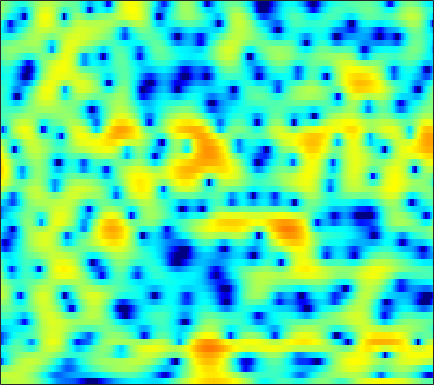

The file beside this chart, header and first rows:
1.5812, 1.7472, 1.9559, 2.1462, 2.2794, 2.4108, 2.4965, 2.5289, 2.5186, 2.4441, 2.3031, 2.154, 1.891, 1.5297, 1.2192, 0.70024, 0.088261, -0.42521, -1.2139, -2.1072, -3.0975, -3.9218, -5.0899, -6.3213
2.408, 2.526, 2.663, 2.773, 2.833, 2.881, 2.883, 2.849, 2.75, 2.582, 2.339, 2.099, 1.7, 1.204, 0.7589, 0.06561, -0.7523, -1.454, -2.504, -3.701, -5.033, -6.115, -7.612, -9.106
-0.4933, -0.2461, 0.1706, 0.6307, 0.9838, 1.432, 1.831, 2.084, 2.351, 2.521, 2.595, 2.584, 2.48, 2.267, 2.037, 1.634, 1.128, 0.6831, 0.003383, -0.7675, -1.623, -2.314, -3.295, -4.33
-13.47, -10.03, -6.688, -4.276, -2.868, -1.345, -0.1713, 0.5478, 1.317, 1.908, 2.345, 2.579, 2.782, 2.871, 2.861, 2.766, 2.571, 2.359, 1.996, 1.528, 0.9559, 0.4541, -0.3071, -1.184
-6.635, -6.009, -4.984, -3.892, -3.091, -2.139, -1.319, -0.7883, -0.2082, 0.2588, 0.6091, 0.8257, 1.058, 1.25, 1.375, 1.529, 1.661, 1.736, 1.794, 1.786, 1.713, 1.592, 1.347, 1.004
-4.705, -4.304, -3.662, -2.999, -2.508, -1.945, -1.52, -1.309, -1.273, -1.438, -1.854, -2.296, -2.942, -3.429, -3.457, -2.874, -1.751, -0.7817, 0.4744, 1.504, 2.3, 2.731, 3.087, 3.214
-12.97, -10.95, -8.346, -6.255, -5.004, -3.742, -2.912, -2.524, -2.374, -2.642, -3.417, -4.395, -6.309, -8.843, -10.24, -8.753, -5.268, -2.954, -0.4961, 1.327, 2.656, 3.399, 4.047, 4.385
-13.09, -11.78, -9.869, -8.127, -7.027, -5.832, -4.915, -4.39, -3.9, -3.569, -3.344, -3.207, -3.004, -2.692, -2.342, -1.719, -0.9094, -0.2187, 0.7007, 1.59, 2.347, 2.825, 3.303, 3.584
-7.868, -7.48, -6.965, -6.512, -6.221, -5.955, -5.811, -5.761, -5.729, -5.645, -5.441, -5.145, -4.552, -3.738, -3.028, -1.999, -0.9733, -0.2117, 0.7219, 1.547, 2.247, 2.673, 3.105, 3.393
-5.07, -4.84, -4.661, -4.708, -4.886, -5.402, -6.241, -7.186, -8.972, -11.57, -14.78, -15.7, -12.47, -8.541, -6.183, -3.67, -1.702, -0.5119, 0.7882, 1.811, 2.6, 3.05, 3.476, 3.719
-2.775, -2.55, -2.448, -2.567, -2.795, -3.29, -4.021, -4.723, -5.829, -7.025, -7.819, -7.847, -6.868, -5.131, -3.7, -1.927, -0.3767, 0.6059, 1.679, 2.498, 3.079, 3.359, 3.541, 3.515
-1.065, -0.9388, -0.9413, -1.143, -1.388, -1.828, -2.297, -2.623, -2.964, -3.106, -2.99, -2.695, -2.089, -1.284, -0.6063, 0.3215, 1.18, 1.744, 2.373, 2.814, 3.043, 3.065, 2.894, 2.484
1.03, 0.8706, 0.4196, -0.2712, -0.9725, -2.11, -3.456, -4.484, -5.576, -5.865, -5.138, -4.121, -2.583, -1.085, -0.0867, 1.066, 1.991, 2.544, 3.059, 3.334, 3.353, 3.188, 2.72, 1.958
2.793, 2.378, 1.59, 0.5036, -0.5405, -2.365, -4.871, -7.467, -12.48, -16.06, -10.45, -6.956, -3.693, -1.385, -0.06396, 1.312, 2.329, 2.895, 3.404, 3.639, 3.594, 3.374, 2.803, 1.875
2.391, 1.886, 1.115, 0.2434, -0.4678, -1.446, -2.402, -3.024, -3.595, -3.705, -3.348, -2.818, -1.935, -1.001, -0.3318, 0.4559, 1.121, 1.53, 1.945, 2.203, 2.298, 2.248, 1.997, 1.522
1.324, 0.6202, -0.351, -1.281, -1.899, -2.532, -2.909, -3.033, -3.017, -2.826, -2.53, -2.274, -1.917, -1.585, -1.35, -1.04, -0.7241, -0.4694, -0.08591, 0.3525, 0.8042, 1.121, 1.477, 1.726
0.08506, -1.26, -3.326, -5.586, -7.13, -8.158, -7.578, -6.558, -5.163, -4.044, -3.253, -2.878, -2.68, -2.8, -3.098, -3.701, -4.365, -4.643, -4.308, -3.142, -1.574, -0.3924, 1.015, 2.157
-1.083, -2.685, -5.358, -8.95, -12.3, -14.83, -11.56, -8.907, -6.328, -4.629, -3.591, -3.187, -3.096, -3.582, -4.404, -6.357, -9.973, -15.03, -18.37, -9.177, -4.311, -1.874, 0.4994, 2.216
-2.361, -3.238, -4.356, -5.283, -5.769, -6.004, -5.749, -5.31, -4.577, -3.832, -3.204, -2.861, -2.594, -2.578, -2.706, -2.999, -3.287, -3.339, -2.976, -2.091, -0.8801, 0.07443, 1.263, 2.276
-5.195, -5.847, -6.455, -6.661, -6.572, -6.186, -5.568, -5.019, -4.234, -3.45, -2.709, -2.204, -1.627, -1.14, -0.8235, -0.4567, -0.1125, 0.1547, 0.5484, 0.9869, 1.453, 1.796, 2.212, 2.546
-10.97, -12.85, -14, -12.91, -11.37, -9.312, -7.504, -6.298, -4.842, -3.553, -2.418, -1.645, -0.7361, 0.05706, 0.5757, 1.17, 1.674, 1.999, 2.361, 2.645, 2.838, 2.92, 2.929, 2.813
-13.13, -16.36, -18.65, -16.09, -13.75, -11.14, -8.933, -7.434, -5.609, -3.917, -2.4, -1.39, -0.1983, 0.8018, 1.433, 2.145, 2.713, 3.048, 3.38, 3.588, 3.662, 3.618, 3.401, 2.975
-7.615, -8.947, -10.53, -11.89, -12.6, -12.82, -11.62, -9.921, -7.307, -4.879, -2.806, -1.518, -0.1025, 0.9924, 1.631, 2.29, 2.759, 3.025, 3.299, 3.5, 3.619, 3.639, 3.53, 3.183
-5.224, -6.468, -8.481, -11.16, -14.06, -19.66, -17.38, -12.42, -7.859, -4.701, -2.442, -1.162, 0.07698, 0.8671, 1.192, 1.317, 1.206, 1.063, 0.9775, 1.174, 1.688, 2.18, 2.804, 3.239
-5.318, -5.65, -6.006, -6.296, -6.457, -6.319, -5.65, -4.804, -3.454, -2.09, -0.9032, -0.2354, 0.3231, 0.4124, 0.1398, -0.8205, -2.649, -4.865, -9.159, -9.912, -4.967, -2.031, 0.6738, 2.45
-10.48, -8.99, -7.52, -6.484, -5.839, -5.054, -4.231, -3.579, -2.672, -1.799, -1.045, -0.6011, -0.2437, -0.2103, -0.4458, -1.131, -2.26, -3.335, -4.557, -4.502, -2.876, -1.323, 0.551, 2.006
-11.09, -9.945, -8.901, -8.221, -7.771, -7.161, -6.382, -5.65, -4.551, -3.414, -2.368, -1.684, -0.9552, -0.4396, -0.2051, -0.05269, -0.03755, -0.041, 0.02466, 0.2441, 0.6516, 1.046, 1.62, 2.179
-6.44, -7.046, -8.142, -9.692, -11.21, -13.01, -12.57, -10.59, -7.62, -5.152, -3.216, -2.069, -0.858, 0.03945, 0.5533, 1.044, 1.365, 1.525, 1.65, 1.736, 1.786, 1.818, 1.872, 1.948
-1.683, -2.681, -4.359, -6.651, -8.858, -11.86, -11.74, -9.422, -6.229, -3.732, -1.833, -0.7108, 0.4847, 1.365, 1.856, 2.313, 2.571, 2.628, 2.533, 2.248, 1.806, 1.387, 0.7692, 0.1873
2.582, 1.898, 0.8693, -0.1891, -0.9087, -1.621, -1.919, -1.834, -1.423, -0.7778, -0.03505, 0.529, 1.234, 1.843, 2.195, 2.504, 2.595, 2.495, 2.123, 1.409, 0.3052, -0.8383, -2.893, -5.72
4.905, 4.339, 3.477, 2.546, 1.809, 0.8317, -0.08001, -0.6732, -1.278, -1.566, -1.461, -1.146, -0.5287, 0.1768, 0.6594, 1.131, 1.329, 1.282, 0.9189, 0.2004, -0.9513, -2.128, -4.173, -6.75
6.413, 5.782, 4.776, 3.565, 2.517, 0.8872, -1.075, -2.848, -5.601, -8.304, -8.664, -7.009, -4.406, -2.335, -1.174, -0.09923, 0.5072, 0.6845, 0.5725, 0.1098, -0.6602, -1.398, -2.525, -3.656
7.018, 6.3, 5.17, 3.828, 2.689, 0.9233, -1.194, -3.12, -6.24, -9.547, -9.987, -7.865, -4.821, -2.552, -1.328, -0.1991, 0.4497, 0.6535, 0.5916, 0.1376, -0.6412, -1.433, -2.768, -4.358
6.468, 5.635, 4.412, 3.09, 2.061, 0.7023, -0.5539, -1.365, -2.176, -2.592, -2.481, -2.104, -1.349, -0.5218, 0.03687, 0.6037, 0.9095, 0.947, 0.7228, 0.1731, -0.7394, -1.692, -3.393, -5.752
5.421, 4.344, 2.736, 0.9856, -0.3679, -1.978, -3.031, -3.256, -2.905, -2.115, -1.188, -0.5014, 0.324, 1.009, 1.411, 1.769, 1.904, 1.852, 1.566, 1.055, 0.2847, -0.454, -1.629, -3.015
3.948, 2.67, 0.6325, -1.979, -4.578, -9.892, -19.86, -14.39, -7.401, -3.665, -1.304, -0.04639, 1.165, 1.981, 2.376, 2.657, 2.692, 2.579, 2.269, 1.787, 1.18, 0.6526, -0.108, -0.8822
1.802, 0.7773, -0.5358, -1.864, -2.903, -4.136, -4.641, -4.148, -2.643, -0.8905, 0.634, 1.524, 2.367, 2.847, 2.988, 2.925, 2.62, 2.274, 1.714, 1.094, 0.4756, 0.01291, -0.6465, -1.37
-3.27, -4.215, -3.914, -2.689, -1.712, -0.5683, 0.436, 1.139, 2.046, 2.872, 3.519, 3.864, 4.078, 3.952, 3.623, 2.862, 1.74, 0.7058, -0.7669, -1.979, -2.592, -2.682, -2.698, -3.026
-10.31, -13.71, -8.774, -4.232, -1.955, 0.1848, 1.707, 2.586, 3.496, 4.13, 4.503, 4.598, 4.454, 3.948, 3.284, 1.92, -0.173, -2.461, -7.209, -17.33, -14.57, -8.869, -5.324, -3.744
-3.199, -3.217, -2.755, -1.859, -1.05, -0.009433, 0.9085, 1.505, 2.146, 2.6, 2.876, 2.94, 2.813, 2.431, 1.944, 0.9938, -0.2966, -1.484, -3.182, -4.453, -4.653, -4.104, -3.088, -2.181
-2.43, -2.297, -2.06, -1.741, -1.463, -1.06, -0.6289, -0.308, 0.09011, 0.4635, 0.7729, 0.9498, 1.096, 1.11, 1.033, 0.8121, 0.4899, 0.2182, -0.1274, -0.3768, -0.4698, -0.434, -0.2806, -0.06621
-2.756, -2.724, -2.739, -2.804, -2.877, -2.929, -2.89, -2.777, -2.472, -2.009, -1.454, -1.008, -0.4209, 0.09516, 0.4274, 0.7915, 1.054, 1.202, 1.348, 1.44, 1.506, 1.529, 1.536, 1.498
-3.023, -3.198, -3.655, -4.365, -5.031, -6.037, -6.958, -7.314, -7.023, -5.975, -4.537, -3.437, -2.085, -0.8869, -0.1034, 0.7921, 1.529, 1.977, 2.448, 2.783, 2.974, 3.025, 2.958, 2.732
-2.888, -3.213, -4.037, -5.395, -6.874, -9.796, -14.78, -22.08, -19.92, -12.13, -8.039, -5.878, -3.66, -1.863, -0.7133, 0.6139, 1.749, 2.474, 3.262, 3.845, 4.197, 4.306, 4.216, 3.837
-2.898, -3.102, -3.712, -4.747, -5.828, -7.556, -9.43, -10.47, -10.71, -9.777, -8.307, -7.13, -5.474, -3.8, -2.549, -0.9105, 0.6078, 1.642, 2.835, 3.77, 4.433, 4.725, 4.831, 4.572
-3.909, -3.793, -3.958, -4.479, -5.059, -6.09, -7.275, -8.214, -9.537, -10.82, -11.88, -12.29, -11.63, -9.669, -7.759, -5.186, -2.827, -1.267, 0.5304, 1.993, 3.12, 3.741, 4.275, 4.47
-5.058, -4.611, -4.425, -4.661, -5.109, -6.07, -7.43, -8.784, -11.11, -14.32, -19.24, -25.91, -28.89, -18.67, -14.46, -10.2, -6.773, -4.588, -2.14, -0.1621, 1.395, 2.323, 3.26, 3.901
-4.79, -4.215, -3.838, -3.884, -4.21, -4.989, -6.245, -7.504, -9.6, -12.22, -15.33, -17.8, -20.58, -20.49, -17.51, -12.74, -8.664, -6.158, -3.425, -1.266, 0.4289, 1.445, 2.53, 3.36
-2.96, -2.462, -2.074, -2.002, -2.162, -2.654, -3.502, -4.364, -5.826, -7.686, -10.02, -12.11, -15.24, -16.01, -13.78, -9.886, -6.632, -4.676, -2.59, -0.9711, 0.2695, 1.016, 1.839, 2.53
-1.164, -0.7278, -0.329, -0.1527, -0.1404, -0.3136, -0.6762, -1.063, -1.718, -2.477, -3.255, -3.763, -4.2, -4.175, -3.82, -3.031, -2.144, -1.51, -0.8265, -0.4097, -0.2599, -0.2655, -0.3182, -0.1905
-0.8165, -0.3753, 0.08161, 0.3971, 0.5462, 0.6496, 0.6728, 0.6414, 0.5506, 0.4339, 0.3318, 0.2769, 0.2757, 0.3302, 0.4202, 0.5352, 0.5905, 0.5209, 0.2006, -0.5082, -1.776, -3.257, -6.218, -9.922
-2.179, -1.77, -1.36, -1.036, -0.8387, -0.5723, -0.3035, -0.09282, 0.2022, 0.4985, 0.7846, 0.9901, 1.244, 1.459, 1.571, 1.631, 1.564, 1.379, 0.8904, 0.06159, -1.218, -2.539, -4.723, -6.631
-4.114, -4.088, -4.215, -4.352, -4.332, -4.059, -3.524, -3, -2.237, -1.476, -0.7616, -0.2576, 0.3422, 0.8802, 1.216, 1.571, 1.772, 1.82, 1.723, 1.442, 1.003, 0.6159, 0.1248, -0.1776
-5.129, -6.175, -8.122, -10.47, -11.69, -11.15, -9.01, -7.412, -5.672, -4.286, -3.116, -2.313, -1.272, -0.2876, 0.4148, 1.25, 1.919, 2.303, 2.654, 2.813, 2.809, 2.717, 2.5, 2.217
-3.467, -5.11, -8.168, -12.59, -16.07, -14.68, -11.05, -9.277, -7.837, -7.041, -6.341, -5.578, -4.051, -2.224, -0.8604, 0.7524, 2.089, 2.871, 3.64, 4.117, 4.315, 4.288, 4.029, 3.504
-0.1495, -1.151, -2.593, -4.007, -4.89, -5.743, -6.373, -6.974, -8.349, -11.08, -16.76, -19.64, -11.11, -5.627, -2.858, -0.1736, 1.766, 2.858, 3.909, 4.566, 4.862, 4.857, 4.551, 3.876
0.9777, 0.3546, -0.5295, -1.428, -2.114, -3.033, -4.011, -4.813, -6.068, -7.443, -8.457, -8.35, -6.706, -4.341, -2.626, -0.6368, 0.9405, 1.878, 2.821, 3.433, 3.741, 3.783, 3.578, 3.082
0.6605, 0.2329, -0.3898, -1.046, -1.548, -2.222, -2.865, -3.299, -3.769, -4.043, -4.011, -3.747, -3.123, -2.207, -1.448, -0.4222, 0.5139, 1.106, 1.74, 2.186, 2.439, 2.506, 2.435, 2.191
